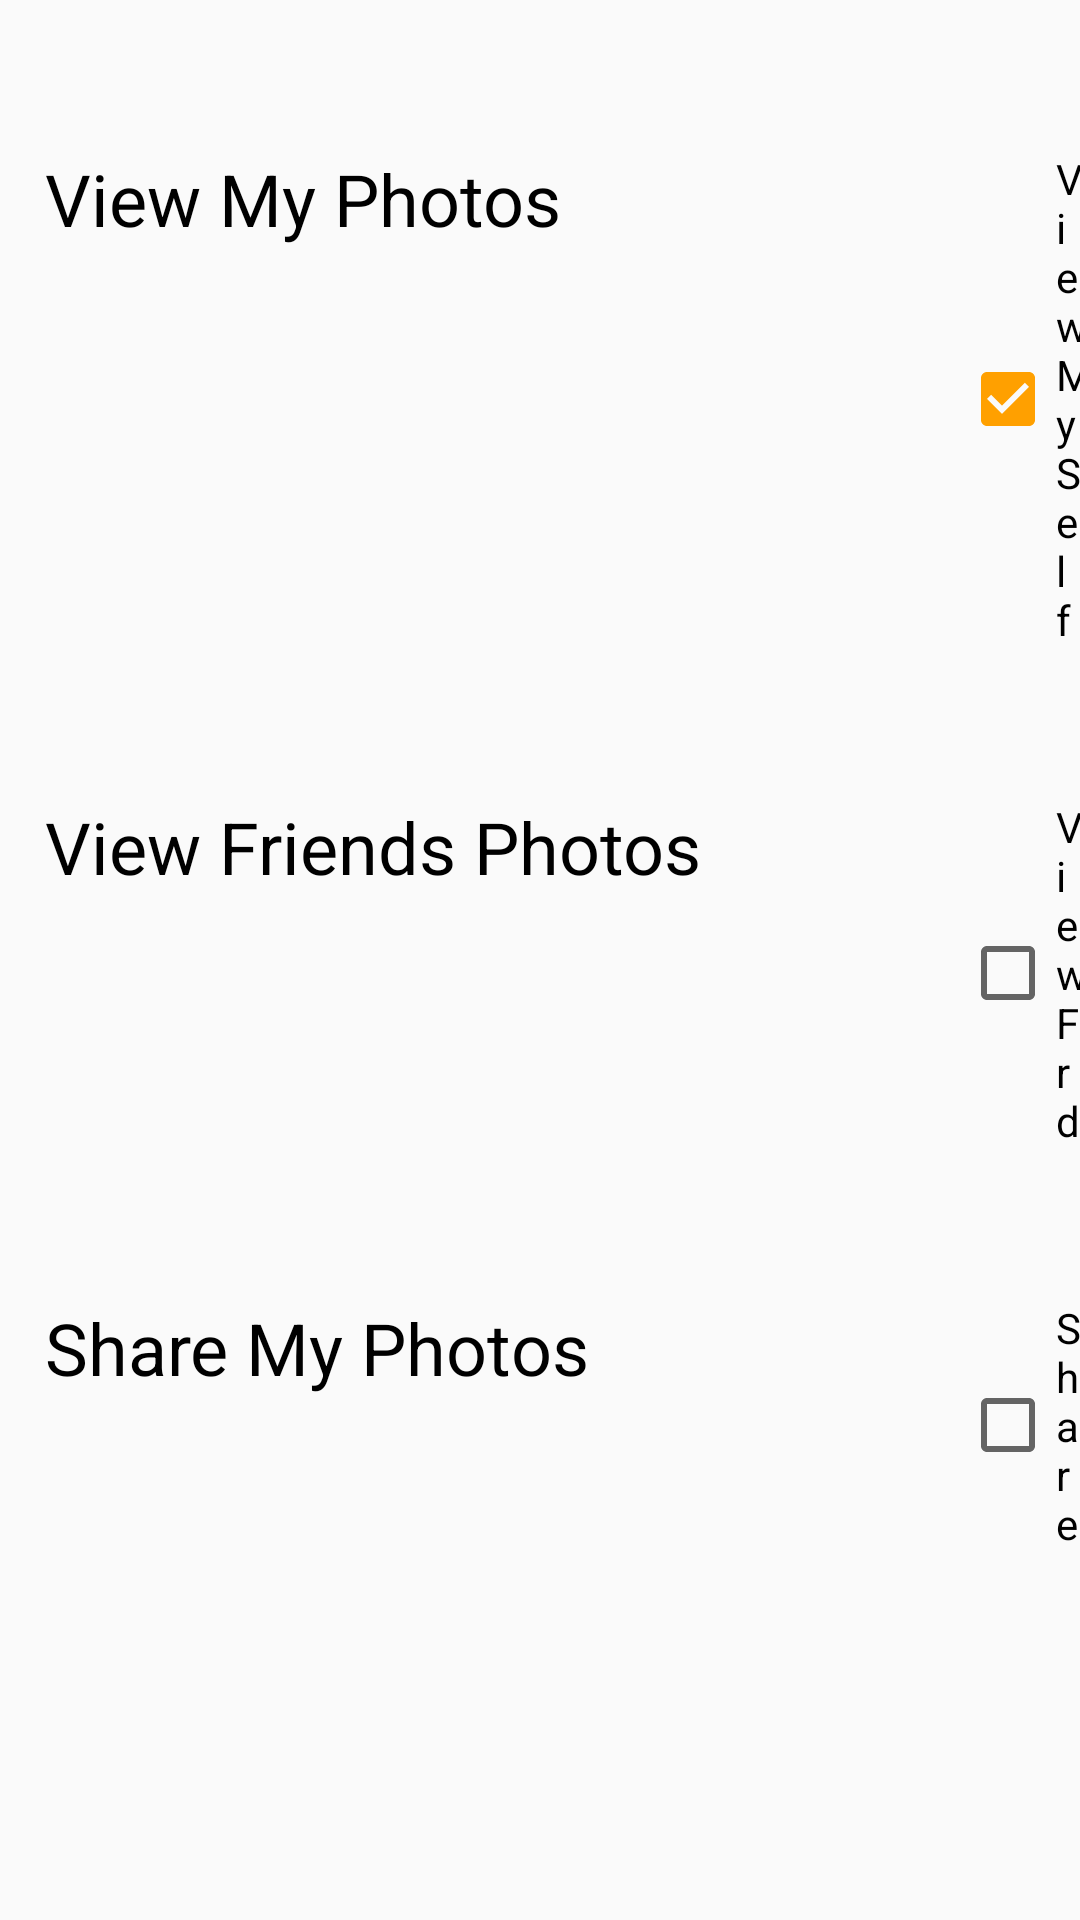

This screen was rendered from an Android layout file. Write that file and the resources it references.
<!-- AndroidManifest.xml: application theme AppTheme -->
<!-- res/layout/view_share.xml -->
<?xml version="1.0" encoding="utf-8"?>
<LinearLayout xmlns:android="http://schemas.android.com/apk/res/android"
    xmlns:app="http://schemas.android.com/apk/res-auto"
    android:orientation="vertical"
    android:layout_width="match_parent"
    android:layout_height="match_parent">


    <RelativeLayout
        android:layout_width="wrap_content"
        android:layout_height="wrap_content">

        <TextView
            android:layout_width="wrap_content"
            android:layout_height="wrap_content"
            android:layout_marginLeft="15dp"
            android:layout_marginTop="50dp"
            android:text="View My Photos"
            android:textColor="@android:color/black"
            android:textSize="24sp" />

        <CheckBox
            android:id="@+id/viewMine"
            android:layout_width="match_parent"
            android:layout_height="wrap_content"
            android:layout_marginLeft="320dp"
            android:layout_marginTop="50dp"
            android:checked="true"
            android:text="ViewMySelf" />

    </RelativeLayout>


    <RelativeLayout
        android:layout_width="wrap_content"
        android:layout_height="wrap_content">

        <TextView
            android:layout_width="wrap_content"
            android:layout_height="wrap_content"
            android:text="View Friends Photos"
            android:layout_marginLeft="15dp"
            android:layout_marginTop="50dp"
            android:textColor="@android:color/black"
            android:textSize="24sp"/>

        <CheckBox
            android:id="@+id/viewFrds"
            android:layout_width="match_parent"
            android:layout_height="wrap_content"
            android:layout_marginLeft="320dp"
            android:layout_marginTop="50dp"
            android:text="ViewFrd" />

    </RelativeLayout>

    <RelativeLayout
        android:layout_width="wrap_content"
        android:layout_height="wrap_content">

        <TextView
            android:layout_width="wrap_content"
            android:layout_height="wrap_content"
            android:text="Share My Photos"
            android:layout_marginLeft="15dp"
            android:layout_marginTop="50dp"
            android:textColor="@android:color/black"
            android:textSize="24sp"/>

        <CheckBox
            android:id="@+id/share"
            android:layout_width="match_parent"
            android:layout_height="wrap_content"
            android:layout_marginLeft="320dp"
            android:layout_marginTop="50dp"
            android:text="Share" />

    </RelativeLayout>
</LinearLayout>
<!-- resources referenced by this layout -->
<resources>
  <style name="AppTheme" parent="Theme.AppCompat.Light.DarkActionBar">
          <item name="colorPrimary">@color/colorPrimary</item>
          <item name="colorPrimaryDark">@color/colorPrimaryDark</item>
          <item name="colorAccent">@color/colorAccent</item>
      </style>
  <color name="colorPrimary">#039BE5</color>
  <color name="colorPrimaryDark">#0288D1</color>
  <color name="colorAccent">#FFA000</color>
</resources>
